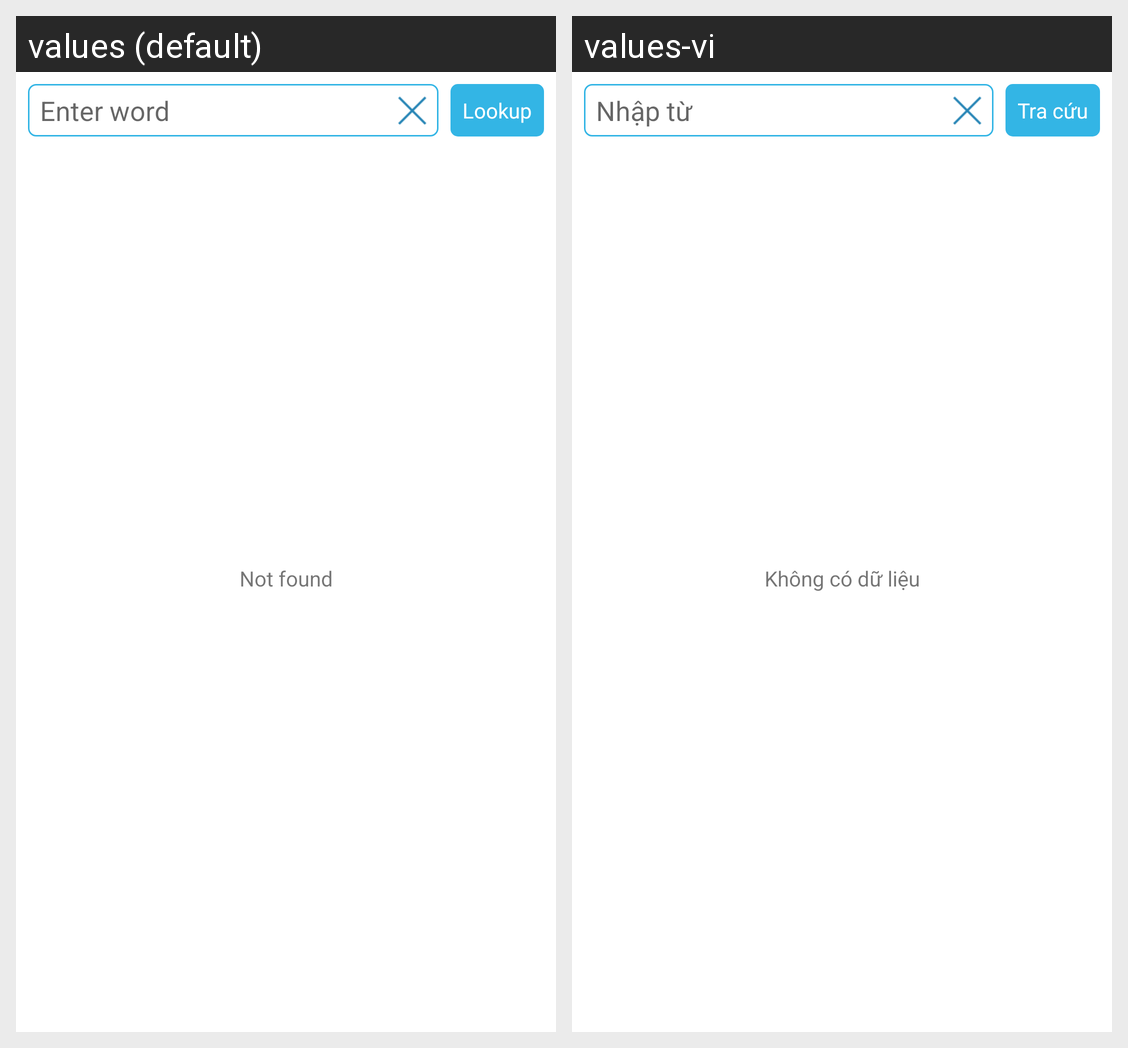

For this localized Android screen grid, give each drawn string resource with its value in every locale shown.
Android screen res/layout/fragment_dictionary_drawer.xml rendered under 2 locales, left to right: values (default), values-vi. Device: Nexus 5 (rendered at 1080×1920; each locale shown at half size, 540×960, under a caption strip naming it); theme AppTheme.
Strings drawn on this screen, with the default value and each locale's value (text and hints the layout hard-codes, and strings that could not be matched under every locale, appear in the picture but are not listed):

lookup
  values: Lookup
  values-vi: Tra cứu

search_hint
  values: Enter word
  values-vi: Nhập từ

not_found
  values: Not found
  values-vi: Không có dữ liệu
